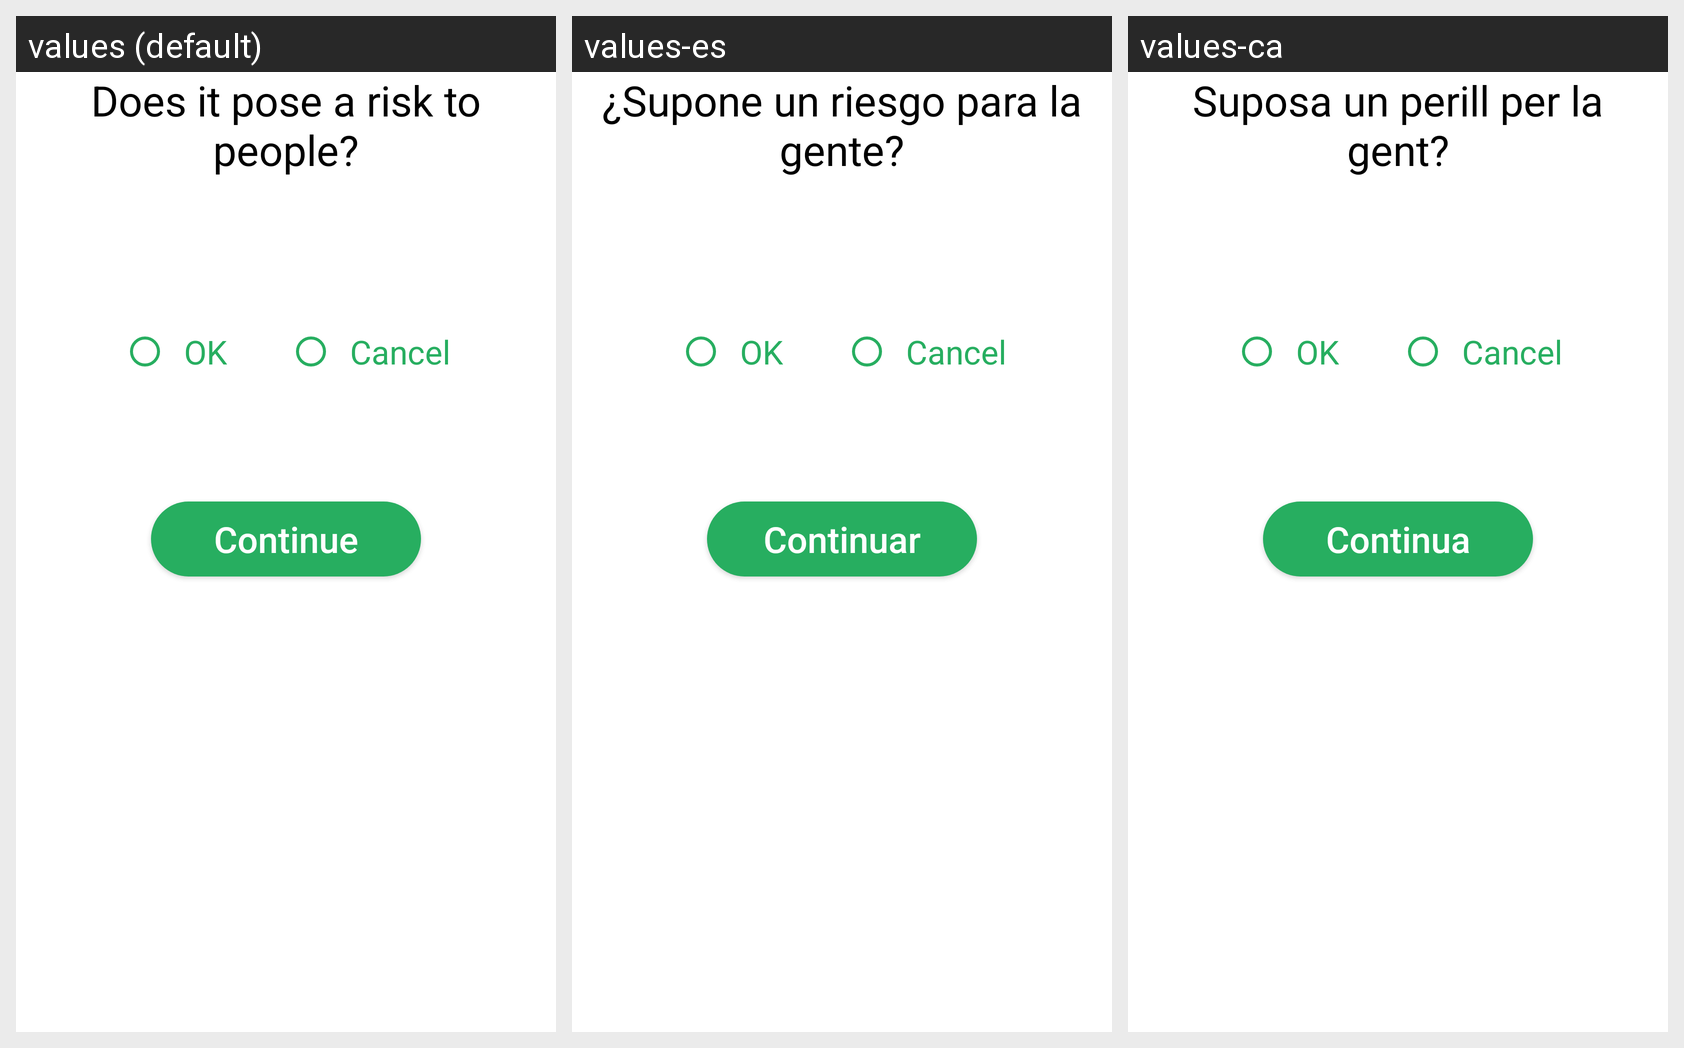

The Android screen above is rendered under several locales of the same app. Produce the string resources it draws, with the default and per-locale values.
Android screen res/layout/create_issue_risk.xml rendered under 3 locales, left to right: values (default), values-es, values-ca. Device: Nexus 5 (rendered at 1080×1920; each locale shown at half size, 540×960, under a caption strip naming it); theme AppTheme.
Strings drawn on this screen, with the default value and each locale's value (text and hints the layout hard-codes, and strings that could not be matched under every locale, appear in the picture but are not listed):

pose_a_risk
  values: Does it pose a risk to people?
  values-es: ¿Supone un riesgo para la gente?
  values-ca: Suposa un perill per la gent?

continue_button
  values: Continue
  values-es: Continuar
  values-ca: Continua
